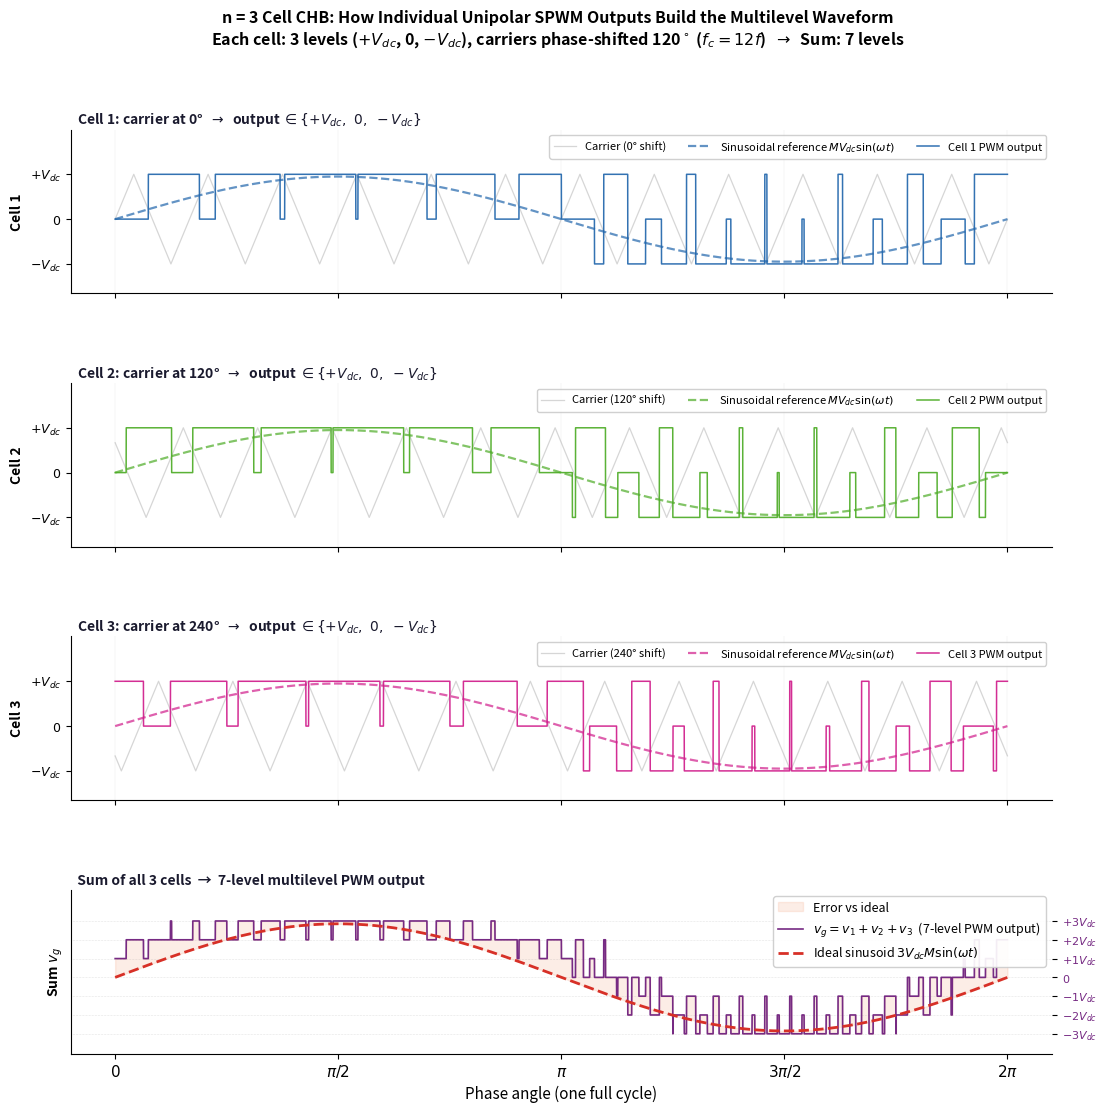

Write the Python code that produced this figure. (Note: this script raises an exception after producing the figure.)
"""
CHB staircase buildup figure — n = 3 cells
Unipolar sinusoidal PWM, carriers at 0/120/240 degrees, fc/f = 12
"""
import numpy as np
import matplotlib
matplotlib.use('Agg')
import matplotlib.pyplot as plt

f        = 50
FC_RATIO = 12
M        = 0.95
Vdc      = 1.0
N        = 14400
n        = 3

theta = np.linspace(0, 2 * np.pi, N, endpoint=False)
t     = theta / (2 * np.pi)

def triangular(t_norm, fc_ratio, phase_deg):
    phi = np.deg2rad(phase_deg)
    return (2 / np.pi) * np.arcsin(np.sin(2 * np.pi * fc_ratio * t_norm + phi))

def unipolar_pwm(t_norm, fc_ratio, carrier_phase_deg, M, Vdc):
    ref     = M * np.sin(2 * np.pi * t_norm)
    carrier = triangular(t_norm, fc_ratio, carrier_phase_deg)
    return np.where(ref > carrier, Vdc, np.where(ref < -carrier, -Vdc, 0.0))

carrier_phases = [0, 120, 240]
v_cells  = [unipolar_pwm(t, FC_RATIO, cp, M, Vdc) for cp in carrier_phases]
v_total  = sum(v_cells)
ideal    = n * Vdc * M * np.sin(2 * np.pi * t)
ref_norm = M * np.sin(2 * np.pi * t)

cell_colors = ['#2166ac', '#4dac26', '#d01c8b']
sum_color   = '#762a83'

fig, axes = plt.subplots(4, 1, figsize=(13, 12), sharex=True,
                         gridspec_kw={'hspace': 0.55})
fig.patch.set_facecolor('white')
fig.subplots_adjust(right=0.88)   # right margin for level labels

# ── Rows 1–3: individual cell PWM outputs ─────────────────────────────────
for i, (ax, v, c, cp) in enumerate(
        zip(axes[:3], v_cells, cell_colors, carrier_phases)):

    carrier_wave = triangular(t, FC_RATIO, cp)

    # triangular carrier (faint)
    ax.plot(theta, carrier_wave * Vdc, color='#bbbbbb', lw=0.9,
            alpha=0.6, zorder=1, label=f'Carrier ({cp}\u00b0 shift)')

    # sinusoidal reference
    ax.plot(theta, ref_norm * Vdc, color=c, lw=1.6, ls='--',
            alpha=0.7, zorder=2, label='Sinusoidal reference $MV_{dc}\\sin(\\omega t)$')

    # PWM output
    ax.plot(theta, v, color=c, lw=1.1, alpha=0.92, zorder=3,
            label=f'Cell {i+1} PWM output')

    # rule: output = +Vdc when ref > carrier, -Vdc when ref < -carrier, else 0
    ax.set_ylim(-1.65, 2.0)
    ax.set_yticks([-1, 0, 1])
    ax.set_yticklabels(['$-V_{dc}$', '$0$', '$+V_{dc}$'], fontsize=9)
    ax.set_ylabel(f'Cell {i+1}', fontsize=10, fontweight='bold')
    ax.set_title(
        f'  Cell {i+1}: carrier at {cp}\u00b0  '
        r'$\rightarrow$  output $\in \{+V_{dc},\ 0,\ -V_{dc}\}$',
        fontsize=10, fontweight='bold', loc='left', pad=4, color='#1a1a2e')
    ax.legend(fontsize=8, loc='upper right', framealpha=0.92, ncol=3)
    ax.grid(True, lw=0.3, alpha=0.3, axis='x')
    ax.spines['top'].set_visible(False)
    ax.spines['right'].set_visible(False)

# ── Row 4: summed output ───────────────────────────────────────────────────
ax4 = axes[3]

ax4.fill_between(theta, v_total, ideal,
                 alpha=0.20, color='#f4a582', zorder=2, label='Error vs ideal')
ax4.plot(theta, v_total, color=sum_color, lw=1.2, zorder=3,
         label='$v_g = v_1 + v_2 + v_3$  (7-level PWM output)')
ax4.plot(theta, ideal, color='#d73027', lw=2.0, ls='--', zorder=4,
         label='Ideal sinusoid $3V_{dc}M\\sin(\\omega t)$')

for k in range(-n, n + 1):
    ax4.axhline(k * Vdc, color='gray', lw=0.4, ls=':', alpha=0.4)

ax4.set_ylim(-n * 1.35, n * 1.55)
ax4.yaxis.set_ticks_position('right')
ax4.yaxis.set_label_position('left')
ax4.set_yticks([k * Vdc for k in range(-n, n + 1)])
ax4.set_yticklabels(
    [f'${k:+d}V_{{dc}}$' if k != 0 else '$0$' for k in range(-n, n + 1)],
    fontsize=8, color=sum_color)
ax4.set_ylabel('Sum $v_g$', fontsize=10, fontweight='bold')
ax4.set_title(
    '  Sum of all 3 cells  \u2192  7-level multilevel PWM output',
    fontsize=10, fontweight='bold', loc='left', pad=4, color='#1a1a2e')
ax4.legend(fontsize=9, loc='upper right', framealpha=0.92)
ax4.spines['top'].set_visible(False)
ax4.spines['right'].set_visible(False)

ax4.set_xlabel('Phase angle (one full cycle)', fontsize=11)
ax4.set_xticks([0, np.pi / 2, np.pi, 3 * np.pi / 2, 2 * np.pi])
ax4.set_xticklabels(
    ['$0$', r'$\pi/2$', r'$\pi$', r'$3\pi/2$', r'$2\pi$'], fontsize=11)

fig.suptitle(
    'n = 3 Cell CHB: How Individual Unipolar SPWM Outputs Build the Multilevel Waveform\n'
    r'Each cell: 3 levels ($+V_{dc}$, 0, $-V_{dc}$), carriers phase-shifted 120$^\circ$'
    r' ($f_c = 12f$)  $\rightarrow$  Sum: 7 levels',
    fontsize=11.5, fontweight='bold')

plt.savefig(
    'C:/Users/<user>/Documents/AI_trainig_data/Vasishta/figures/'
    'CHB_staircase_buildup.png',
    dpi=150, bbox_inches='tight', facecolor='white')
print('staircase_buildup saved.')
